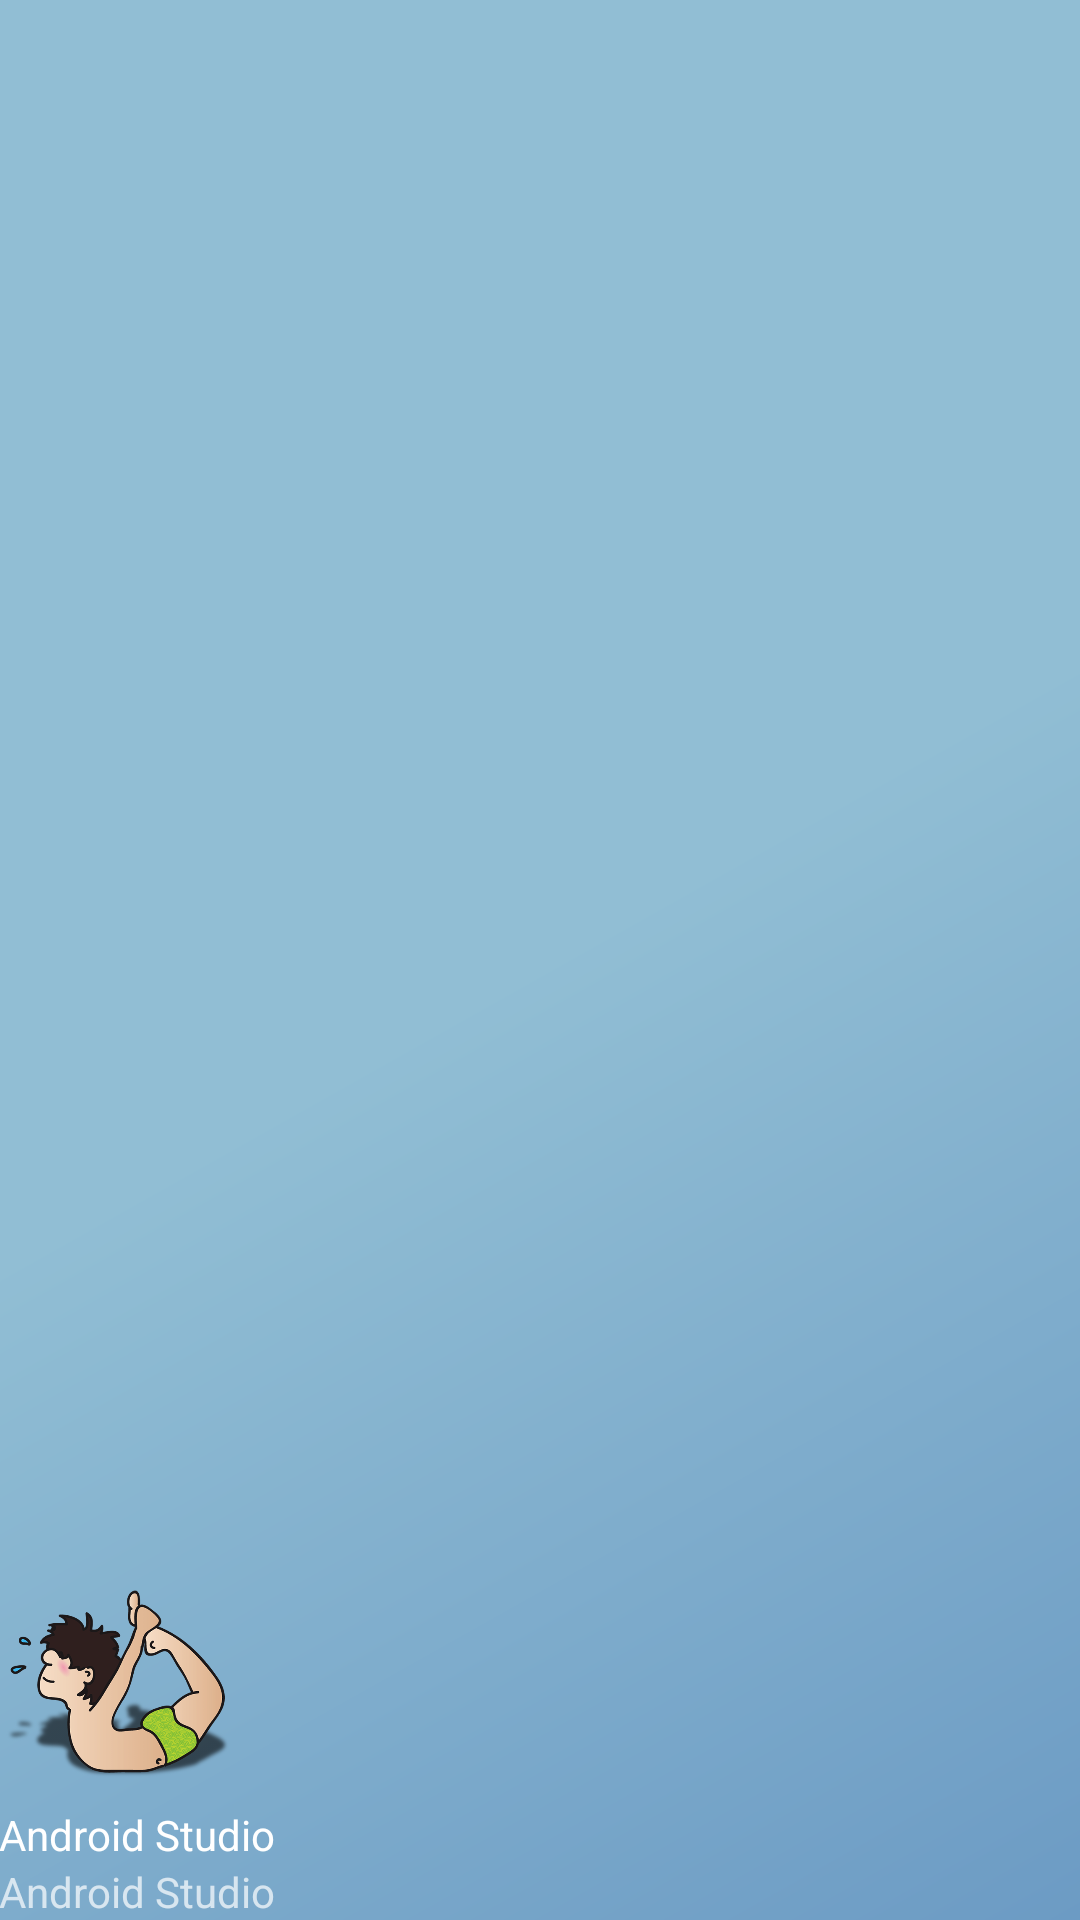

Produce the Android XML layout that renders to this screen, including the resource entries it uses.
<!-- AndroidManifest.xml: application theme AppTheme -->
<!-- res/layout/nav_header_user.xml -->
<?xml version="1.0" encoding="utf-8"?>
<LinearLayout xmlns:android="http://schemas.android.com/apk/res/android"
    xmlns:app="http://schemas.android.com/apk/res-auto"
    android:layout_width="match_parent"
    android:layout_height="@dimen/nav_header_height"
    android:background="@drawable/side_nav_bar"
    android:gravity="bottom"
    android:orientation="vertical"
    android:paddingBottom="@dimen/activity_vertical_margin"
    android:paddingLeft="@dimen/activity_horizontal_margin"
    android:paddingRight="@dimen/activity_horizontal_margin"
    android:paddingTop="@dimen/activity_vertical_margin"

    android:theme="@style/ThemeOverlay.AppCompat.Dark">

    <ImageView
        android:id="@+id/imageView"
        android:layout_width="80dp"
        android:layout_height="80dp"
        android:src="@drawable/yoga"/>

    <TextView
        android:id="@+id/welcome_header1"
        android:layout_width="match_parent"
        android:layout_height="wrap_content"
        android:text="Android Studio"
        android:textAppearance="@style/TextAppearance.AppCompat.Body1" />

    <TextView
        android:id="@+id/welcome_header2"
        android:text="Android Studio"
        android:layout_width="wrap_content"
        android:layout_height="wrap_content" />

</LinearLayout>
<!-- resources referenced by this layout -->
<resources>
  <!-- drawable side_nav_bar (drawable) -->
  <shape xmlns:android="http://schemas.android.com/apk/res/android"
      android:shape="rectangle">
      <gradient
          android:angle="135"
          android:centerColor="@color/colorPrimary"
          android:endColor="@color/colorPrimary"
          android:startColor="@color/colorBlue"
          android:type="linear" />
  </shape>
  <!-- drawable yoga: png bitmap (drawable, 131851 bytes) -->
  <style name="AppTheme" parent="Theme.AppCompat.Light.NoActionBar">
          <item name="colorPrimary">@color/colorPrimary</item>
          <item name="colorPrimaryDark">@color/colorPrimaryDark</item>
          <item name="colorAccent">@color/colorAccent</item>
          <item name="android:windowNoTitle">true</item>
          <item name="android:windowContentOverlay">@null</item>
          <item name="windowActionBar">false</item>
          <item name="windowNoTitle">true</item>`
      </style>
  <color name="colorPrimary">#91BED4</color>
  <color name="colorBlue">#6c9bc4</color>
  <color name="colorPrimaryDark">#406a9e</color>
  <color name="colorAccent">#e4e4e4</color>
</resources>
